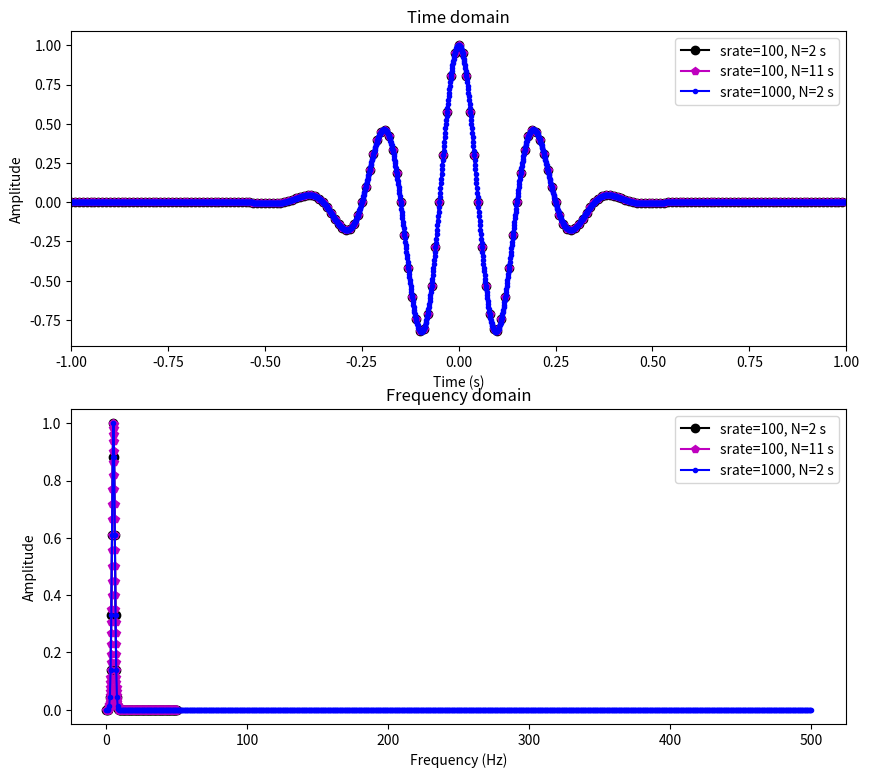

Here is the Python script that generated this plot:
#This code demonstrates the relationship between sampling rate, signal length, and the number of time points used for calculating Fourier frequencies.
import numpy as np
import matplotlib.pyplot as plt
from scipy.fftpack import fft

#temporal parameters
srates=[100,100,1000]
timedur=[1,10,1]
freq=5 

#setup plotting
fig,ax= plt.subplots(2,1,figsize=(10,9))
colors="kmb"
symbols="op."
legendText= [0]*len(srates)

for parami in range(len(srates)):
	
	#define sampling rate in this round
	srate= srates[parami]
	
	#define time
	time=np.arange(-1,timedur[parami],1/srate)
	
	#crate signal (Morlet wavelet)
	signal = np.multiply( np.cos(2*np.pi*freq*time) , np.exp( (-time**2) / .05 ) )
	
	#compute FFT and normalize 
	signalX = fft(signal)
	
	signalX = signalX/np.max(signalX) #Normalizes the magnitude of the FFT results by dividing by the maximum value in `signalX`. This helps in better visualizing the relative amplitudes of different frequency components.
    
	#define vector of freqs in Hz
	hz= np.linspace(0,srate/2,int(np.floor(len(signal)/2)+1)) #Creates a vector of frequencies in Hz ranging from 0 to half the sampling rate using `np.linspace`. This is because the FFT result has information only up to the Nyquist frequency (half the sampling rate).


	
	#plot  time-domain signal
	ax[0].plot(time,signal,color=colors[parami],marker=symbols[parami])
	
	#plot frequency-domain signal
	ax[1].plot(hz,np.abs(signalX[0:len(hz)]),color=colors[parami],marker=symbols[parami]) #Plots the magnitude spectrum (absolute value of the FFT) in the second subplot, which represents the frequency content of the signal. Only the frequencies corresponding to the created `hz` vector are plotted.


	
	#legend text
	legendText[parami]=f'srate={srates[parami]}, N={timedur[parami]+1} s'#Updates the legend text with information about the current sampling rate and signal duration.
	
ax[0].set_xlim([-1,1])
ax[0].set_xlabel('Time (s)')
ax[0].set_ylabel('Amplitude')
ax[0].set_title('Time domain')
ax[0].legend(legendText)

ax[1].set_xlabel('Frequency (Hz)')
ax[1].set_ylabel('Amplitude')
ax[1].set_title('Frequency domain')
ax[1].legend(legendText)

plt.show()
